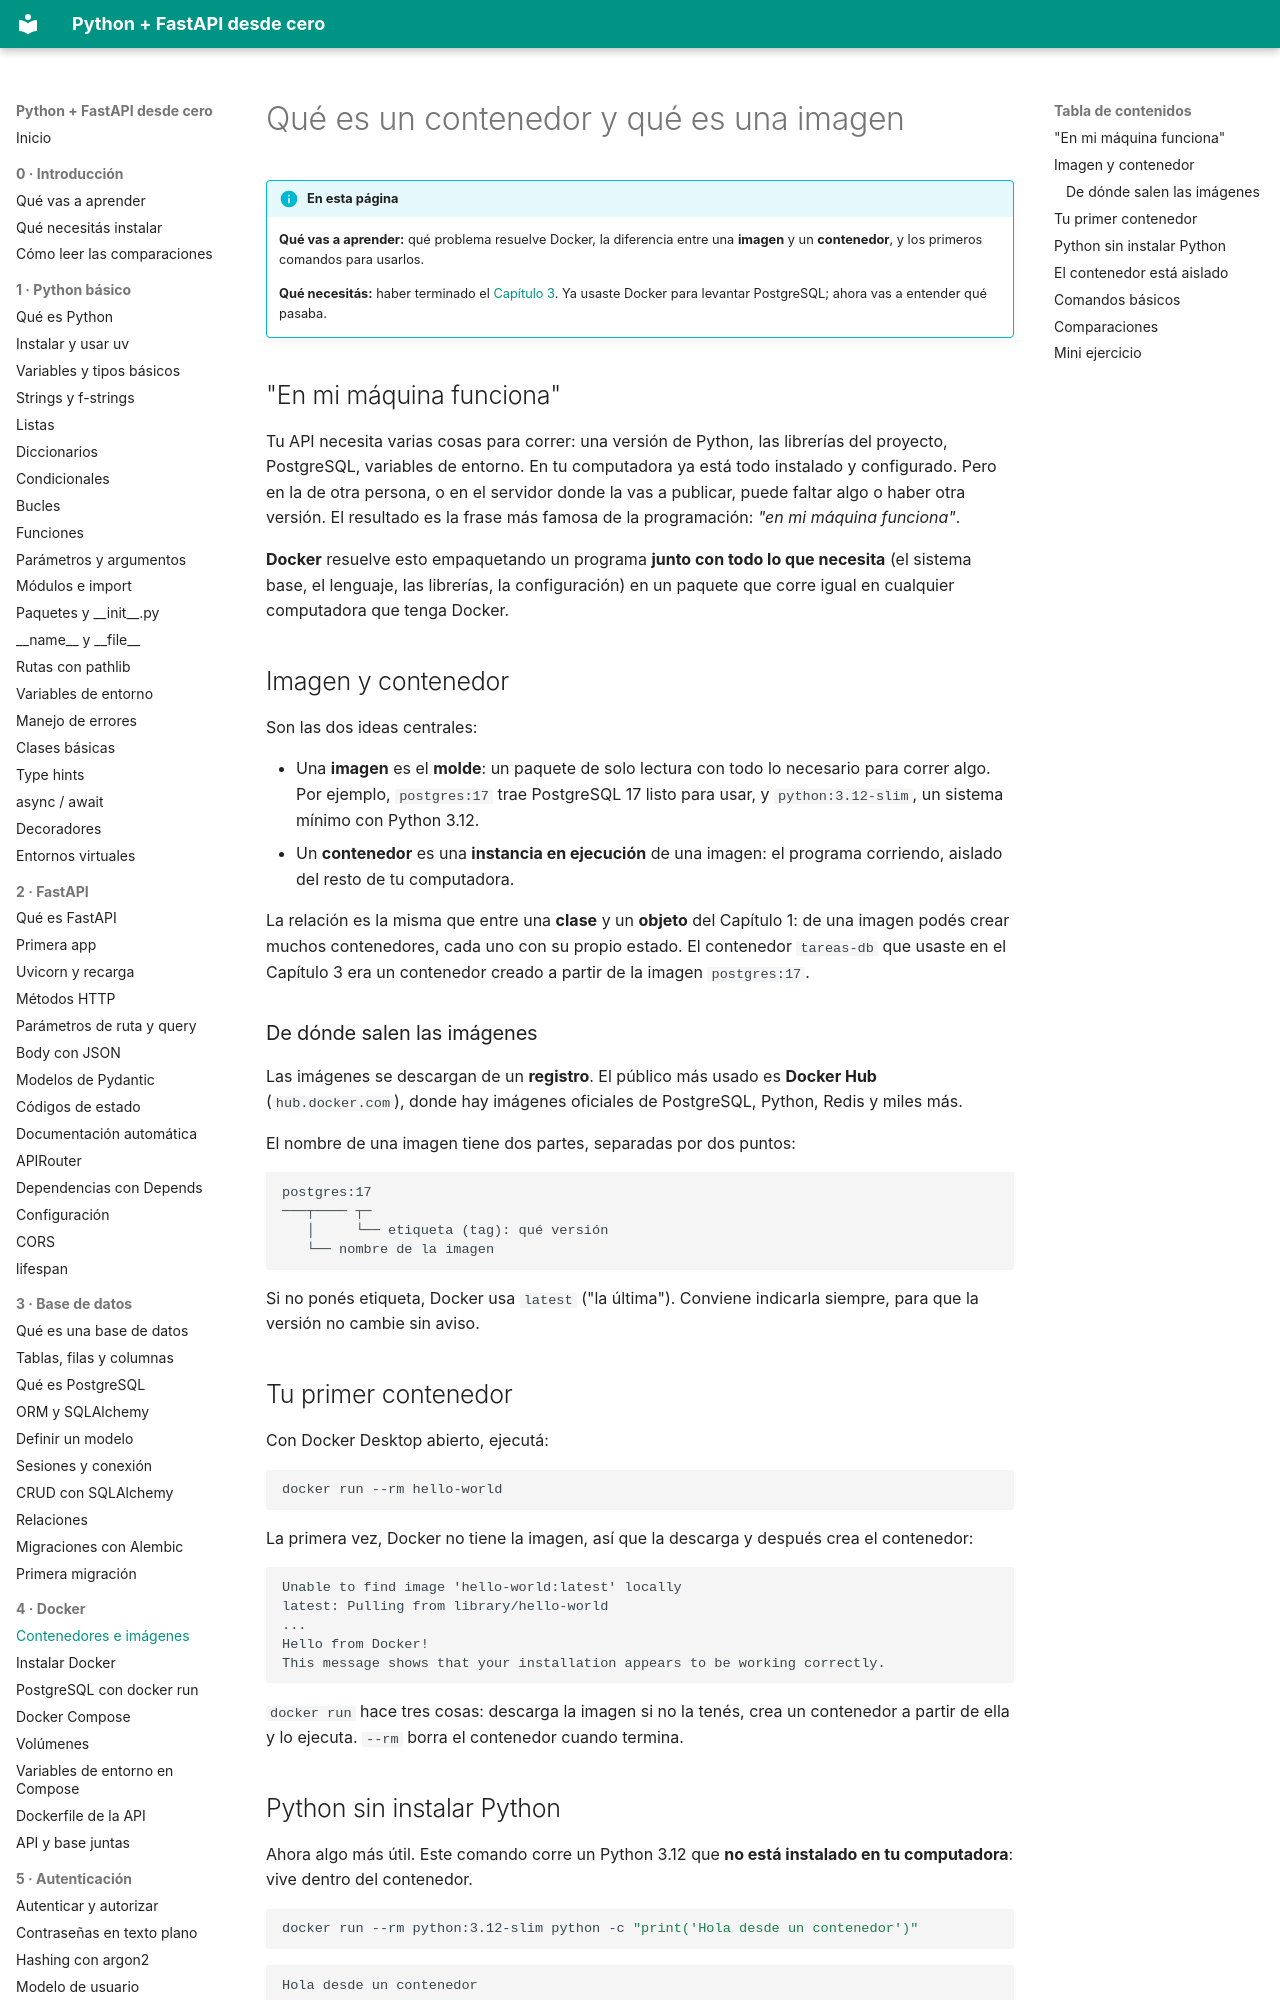

repository: villalb4/python-MkDocs · page: docker/01-contenedores-e-imagenes/index.html · generator: mkdocs

# Qué es un contenedor y qué es una imagen

!!! info "En esta página"

    **Qué vas a aprender:** qué problema resuelve Docker, la diferencia entre una **imagen** y un **contenedor**, y los primeros comandos para usarlos.

    **Qué necesitás:** haber terminado el [Capítulo 3](../base-de-datos/10-primera-migracion.md). Ya usaste Docker para levantar PostgreSQL; ahora vas a entender qué pasaba.

## "En mi máquina funciona"

Tu API necesita varias cosas para correr: una versión de Python, las librerías del proyecto, PostgreSQL, variables de entorno. En tu computadora ya está todo instalado y configurado. Pero en la de otra persona, o en el servidor donde la vas a publicar, puede faltar algo o haber otra versión. El resultado es la frase más famosa de la programación: *"en mi máquina funciona"*.

**Docker** resuelve esto empaquetando un programa **junto con todo lo que necesita** (el sistema base, el lenguaje, las librerías, la configuración) en un paquete que corre igual en cualquier computadora que tenga Docker.

## Imagen y contenedor

Son las dos ideas centrales:

- Una **imagen** es el **molde**: un paquete de solo lectura con todo lo necesario para correr algo. Por ejemplo, `postgres:17` trae PostgreSQL 17 listo para usar, y `python:3.12-slim`, un sistema mínimo con Python 3.12.
- Un **contenedor** es una **instancia en ejecución** de una imagen: el programa corriendo, aislado del resto de tu computadora.

La relación es la misma que entre una **clase** y un **objeto** del Capítulo 1: de una imagen podés crear muchos contenedores, cada uno con su propio estado. El contenedor `tareas-db` que usaste en el Capítulo 3 era un contenedor creado a partir de la imagen `postgres:17`.

### De dónde salen las imágenes

Las imágenes se descargan de un **registro**. El público más usado es **Docker Hub** (`hub.docker.com`), donde hay imágenes oficiales de PostgreSQL, Python, Redis y miles más.

El nombre de una imagen tiene dos partes, separadas por dos puntos:

```text
postgres:17
───┬──── ┬─
   │     └── etiqueta (tag): qué versión
   └── nombre de la imagen
```

Si no ponés etiqueta, Docker usa `latest` ("la última"). Conviene indicarla siempre, para que la versión no cambie sin aviso.

## Tu primer contenedor

Con Docker Desktop abierto, ejecutá:

```bash
docker run --rm hello-world
```

La primera vez, Docker no tiene la imagen, así que la descarga y después crea el contenedor:

```text
Unable to find image 'hello-world:latest' locally
latest: Pulling from library/hello-world
...
Hello from Docker!
This message shows that your installation appears to be working correctly.
```

`docker run` hace tres cosas: descarga la imagen si no la tenés, crea un contenedor a partir de ella y lo ejecuta. `--rm` borra el contenedor cuando termina.
